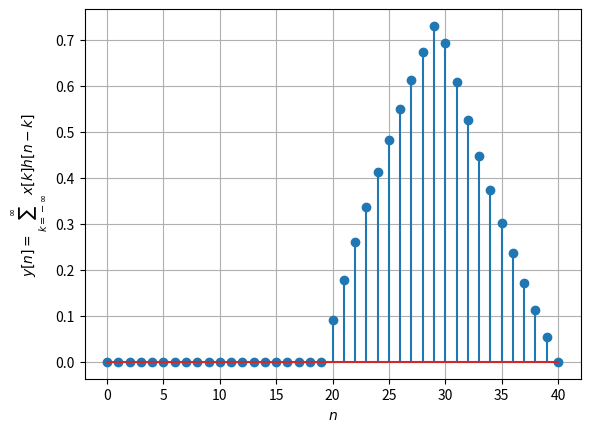

Recreate this plot in Python.
import numpy as np
import matplotlib.pyplot as plt

# x1 = np.linspace(-10, 10, 21)
x = np.linspace(-10, 10, 21)
f = 0.0
M = 10
for k in range(M):
    f = f + np.heaviside(x-k, 1) - np.heaviside(x-(1+k), 1)
h1 = float(0)
h = h1+(f/(M+1))

x2 = (pow(0.95, x))*(np.heaviside(x, 1))
y = np.convolve(h, x2)
x1 = list(range(len(y)))

# print(x2)
# print(np.heaviside(x, 1))
plt.stem(x1, y)
plt.xlabel('$n$')
plt.ylabel('$y[n]=\sum_{k=-\infty}^{\infty}x[k]h[n-k]$')
plt.grid()
plt.show()

# simililarly can be done with j
